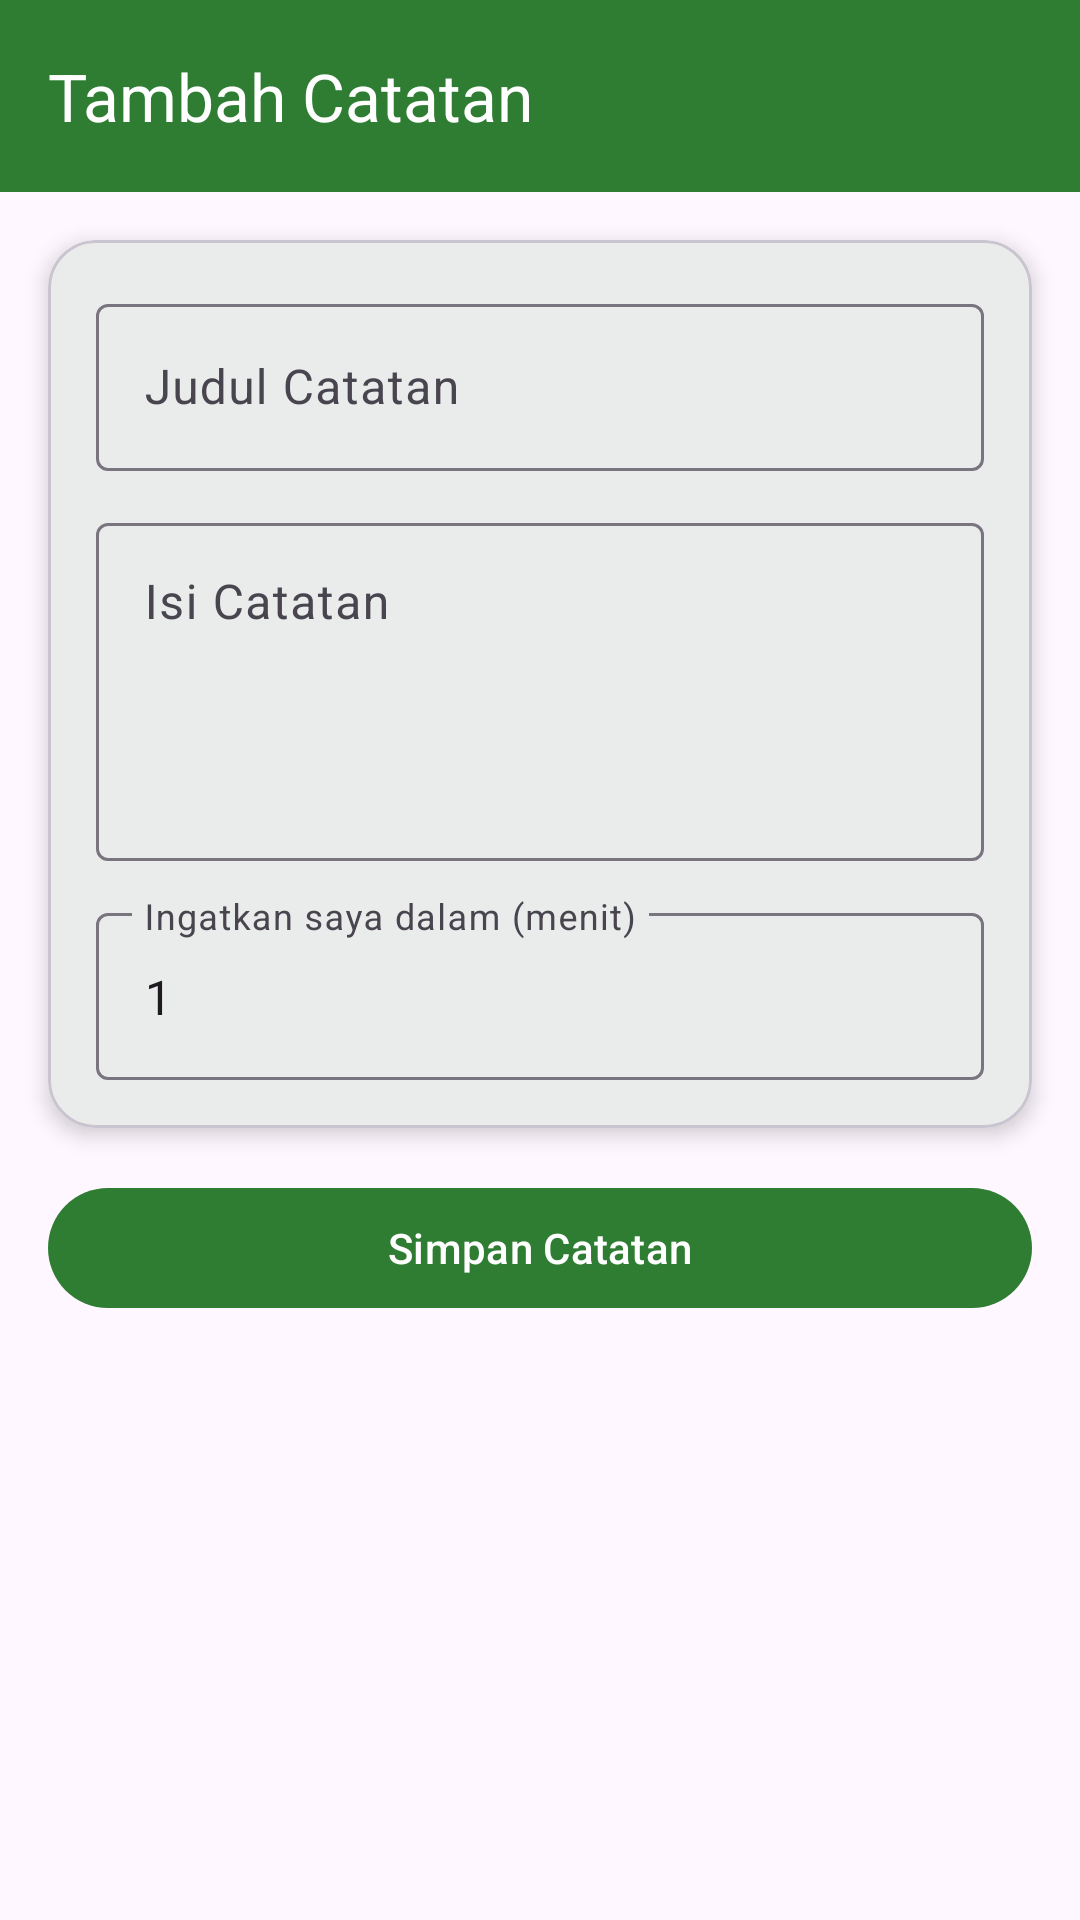

This screen was rendered from an Android layout file. Write that file and the resources it references.
<!-- AndroidManifest.xml: application theme Theme.Exaudinebula -->
<!-- res/layout/activity_note_form.xml -->
<?xml version="1.0" encoding="utf-8"?>
<androidx.constraintlayout.widget.ConstraintLayout xmlns:android="http://schemas.android.com/apk/res/android"
    xmlns:app="http://schemas.android.com/apk/res-auto"
    android:layout_width="match_parent"
    android:layout_height="match_parent">

    <androidx.appcompat.widget.Toolbar
        android:id="@+id/toolbar"
        android:layout_width="match_parent"
        android:layout_height="?attr/actionBarSize"
        android:background="@color/primary_desa"
        app:title="Tambah Catatan"
        app:titleTextColor="@color/white"
        app:layout_constraintTop_toTopOf="parent" />

    <com.google.android.material.card.MaterialCardView
        android:id="@+id/cardForm"
        android:layout_width="match_parent"
        android:layout_height="wrap_content"
        android:layout_margin="16dp"
        app:cardCornerRadius="16dp"
        app:cardElevation="4dp"
        app:layout_constraintTop_toBottomOf="@id/toolbar">

        <LinearLayout
            android:layout_width="match_parent"
            android:layout_height="wrap_content"
            android:orientation="vertical"
            android:padding="16dp">

            <com.google.android.material.textfield.TextInputLayout
                android:layout_width="match_parent"
                android:layout_height="wrap_content"
                android:hint="Judul Catatan">

                <com.google.android.material.textfield.TextInputEditText
                    android:id="@+id/etTitle"
                    android:layout_width="match_parent"
                    android:layout_height="wrap_content" />
            </com.google.android.material.textfield.TextInputLayout>

            <com.google.android.material.textfield.TextInputLayout
                android:layout_width="match_parent"
                android:layout_height="wrap_content"
                android:layout_marginTop="12dp"
                android:hint="Isi Catatan">

                <com.google.android.material.textfield.TextInputEditText
                    android:id="@+id/etContent"
                    android:layout_width="match_parent"
                    android:layout_height="wrap_content"
                    android:gravity="top"
                    android:inputType="textMultiLine"
                    android:minLines="4" />
            </com.google.android.material.textfield.TextInputLayout>

            <com.google.android.material.textfield.TextInputLayout
                android:layout_width="match_parent"
                android:layout_height="wrap_content"
                android:layout_marginTop="12dp"
                android:hint="Ingatkan saya dalam (menit)">

                <com.google.android.material.textfield.TextInputEditText
                    android:id="@+id/etReminderMinutes"
                    android:layout_width="match_parent"
                    android:layout_height="wrap_content"
                    android:inputType="number"
                    android:text="1" />
            </com.google.android.material.textfield.TextInputLayout>

        </LinearLayout>
    </com.google.android.material.card.MaterialCardView>

    <com.google.android.material.button.MaterialButton
        android:id="@+id/btnSaveNote"
        android:layout_width="match_parent"
        android:layout_height="wrap_content"
        android:layout_margin="16dp"
        android:text="Simpan Catatan"
        app:cornerRadius="24dp"
        app:layout_constraintTop_toBottomOf="@id/cardForm" />

</androidx.constraintlayout.widget.ConstraintLayout>
<!-- resources referenced by this layout -->
<resources>
  <color name="primary_desa">#2E7D32</color>
  <color name="white">#FFFFFFFF</color>
  <style name="Theme.Exaudinebula" parent="Base.Theme.Exaudinebula" />
  <style name="Base.Theme.Exaudinebula" parent="Theme.Material3.DayNight.NoActionBar">
          
          <item name="colorPrimary">@color/primary_desa</item>
          <item name="colorPrimaryVariant">@color/primary_dark_desa</item>
          <item name="colorOnPrimary">@color/white</item>
  
          
          <item name="android:statusBarColor">@color/primary_desa</item>
          <item name="android:windowLightStatusBar">false</item>
      </style>
  <color name="primary_dark_desa">#1B5E20</color>
</resources>
